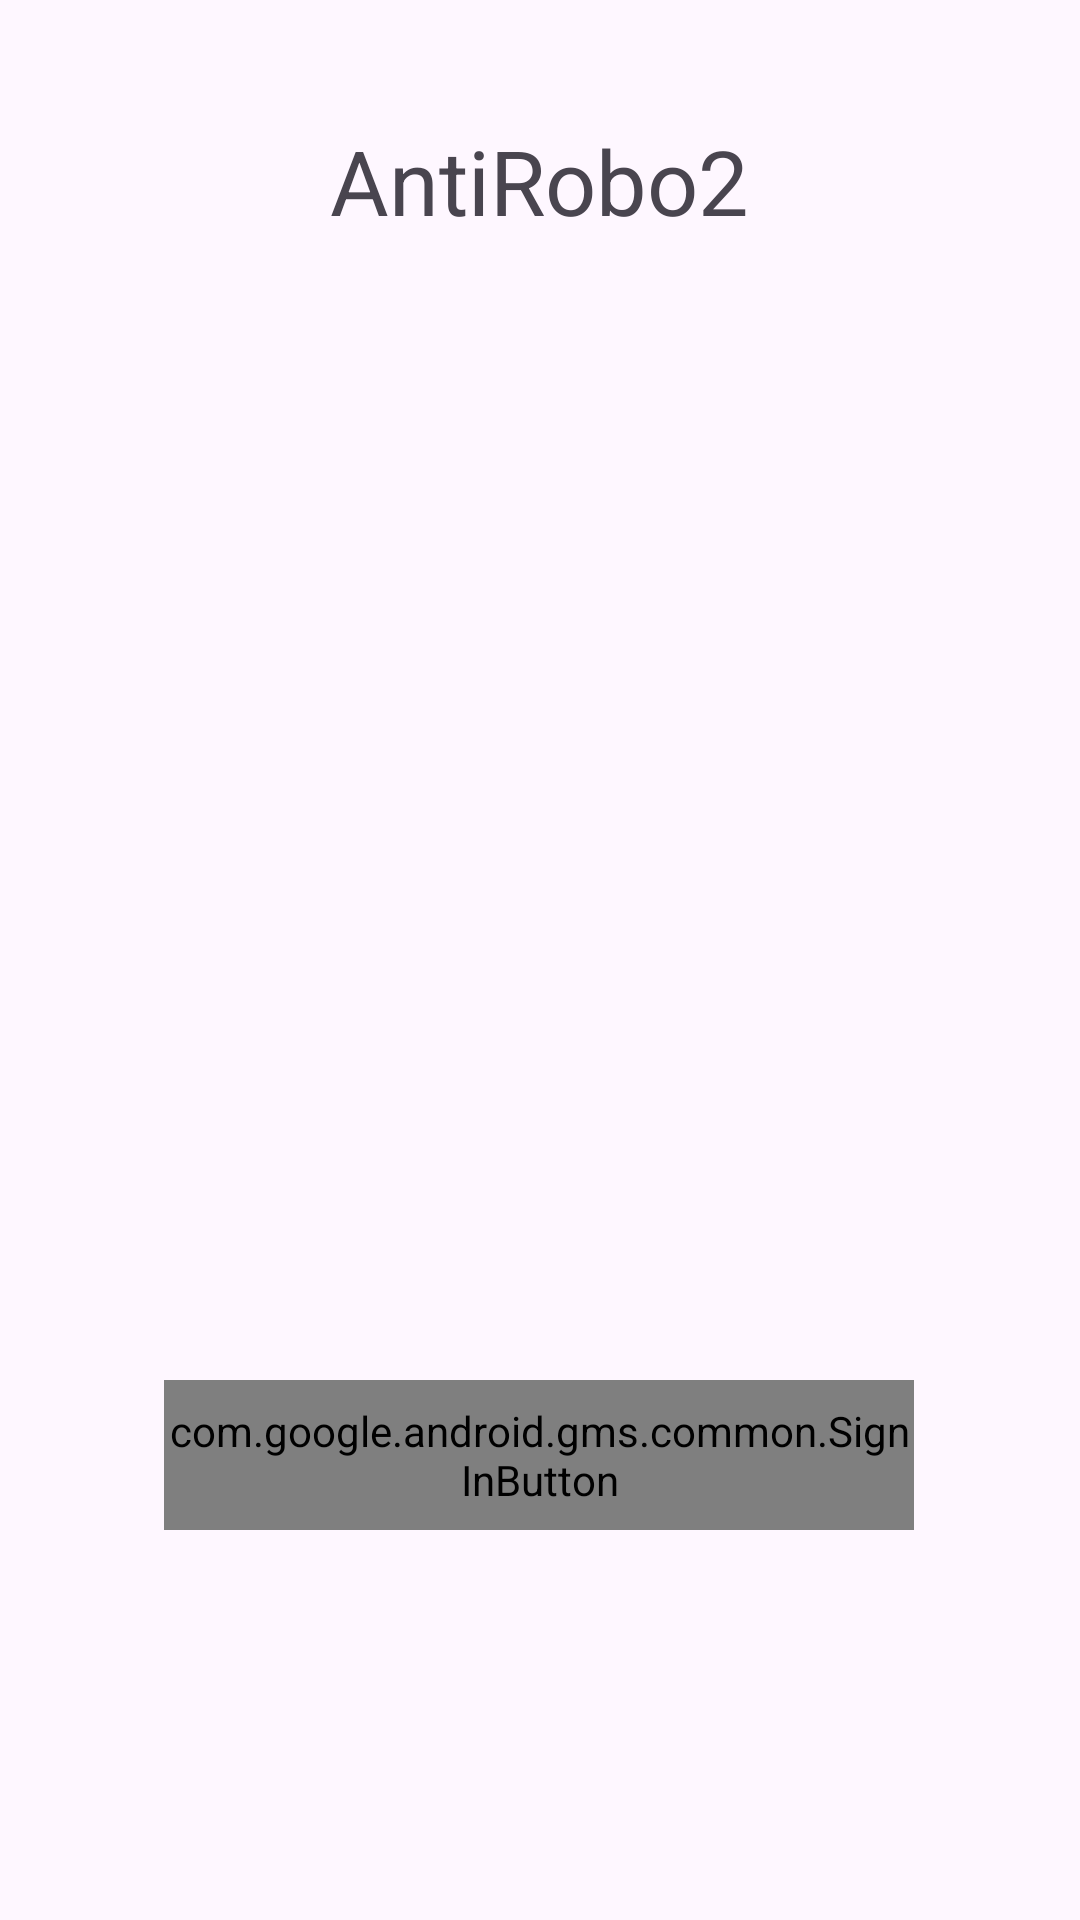

This screen was rendered from an Android layout file. Write that file and the resources it references.
<!-- AndroidManifest.xml: application theme Theme.AppAntiRoboAndroid -->
<!-- res/layout/activity_main.xml -->
<?xml version="1.0" encoding="utf-8"?>
<androidx.constraintlayout.widget.ConstraintLayout xmlns:android="http://schemas.android.com/apk/res/android"
    xmlns:app="http://schemas.android.com/apk/res-auto"
    xmlns:tools="http://schemas.android.com/tools"
    android:layout_width="match_parent"
    android:layout_height="match_parent"
    tools:context=".presentation.MainActivity">

    <TextView
        android:id="@+id/textView"
        android:layout_width="200dp"
        android:layout_height="60dp"
        android:layout_marginStart="105dp"
        android:layout_marginTop="10dp"
        android:layout_marginEnd="106dp"
        android:layout_marginBottom="60dp"
        android:text="@string/ACTIVITY_MAIN_TITLE"
        android:textAlignment="center"
        android:textAppearance="@style/TextAppearance.AppCompat.Display1"
        android:textSize="30sp"
        android:minHeight="48dp"
        app:layout_constraintBottom_toTopOf="@+id/btnSignIn"
        app:layout_constraintEnd_toEndOf="parent"
        app:layout_constraintStart_toStartOf="parent"
        app:layout_constraintTop_toTopOf="parent" />

    <com.google.android.gms.common.SignInButton
        android:id="@+id/btnSignIn"
        android:layout_width="250dp"
        android:layout_height="50dp"
        android:layout_marginStart="80dp"
        android:layout_marginTop="270dp"
        android:layout_marginEnd="81dp"
        android:layout_marginBottom="100dp"
        android:text="@string/ACTIVITY_MAIN_BTN_LOGIN"
        app:layout_constraintBottom_toBottomOf="parent"
        app:layout_constraintEnd_toEndOf="parent"
        app:layout_constraintStart_toStartOf="parent"
        app:layout_constraintTop_toBottomOf="@+id/textView" />

</androidx.constraintlayout.widget.ConstraintLayout>
<!-- resources referenced by this layout -->
<resources>
  <string name="ACTIVITY_MAIN_BTN_LOGIN">Sign In</string>
  <string name="ACTIVITY_MAIN_TITLE">AntiRobo2</string>
  <style name="Theme.AppAntiRoboAndroid" parent="Base.Theme.AppAntiRoboAndroid" />
  <style name="Base.Theme.AppAntiRoboAndroid" parent="Theme.Material3.DayNight.NoActionBar">
          
          
      </style>
</resources>
